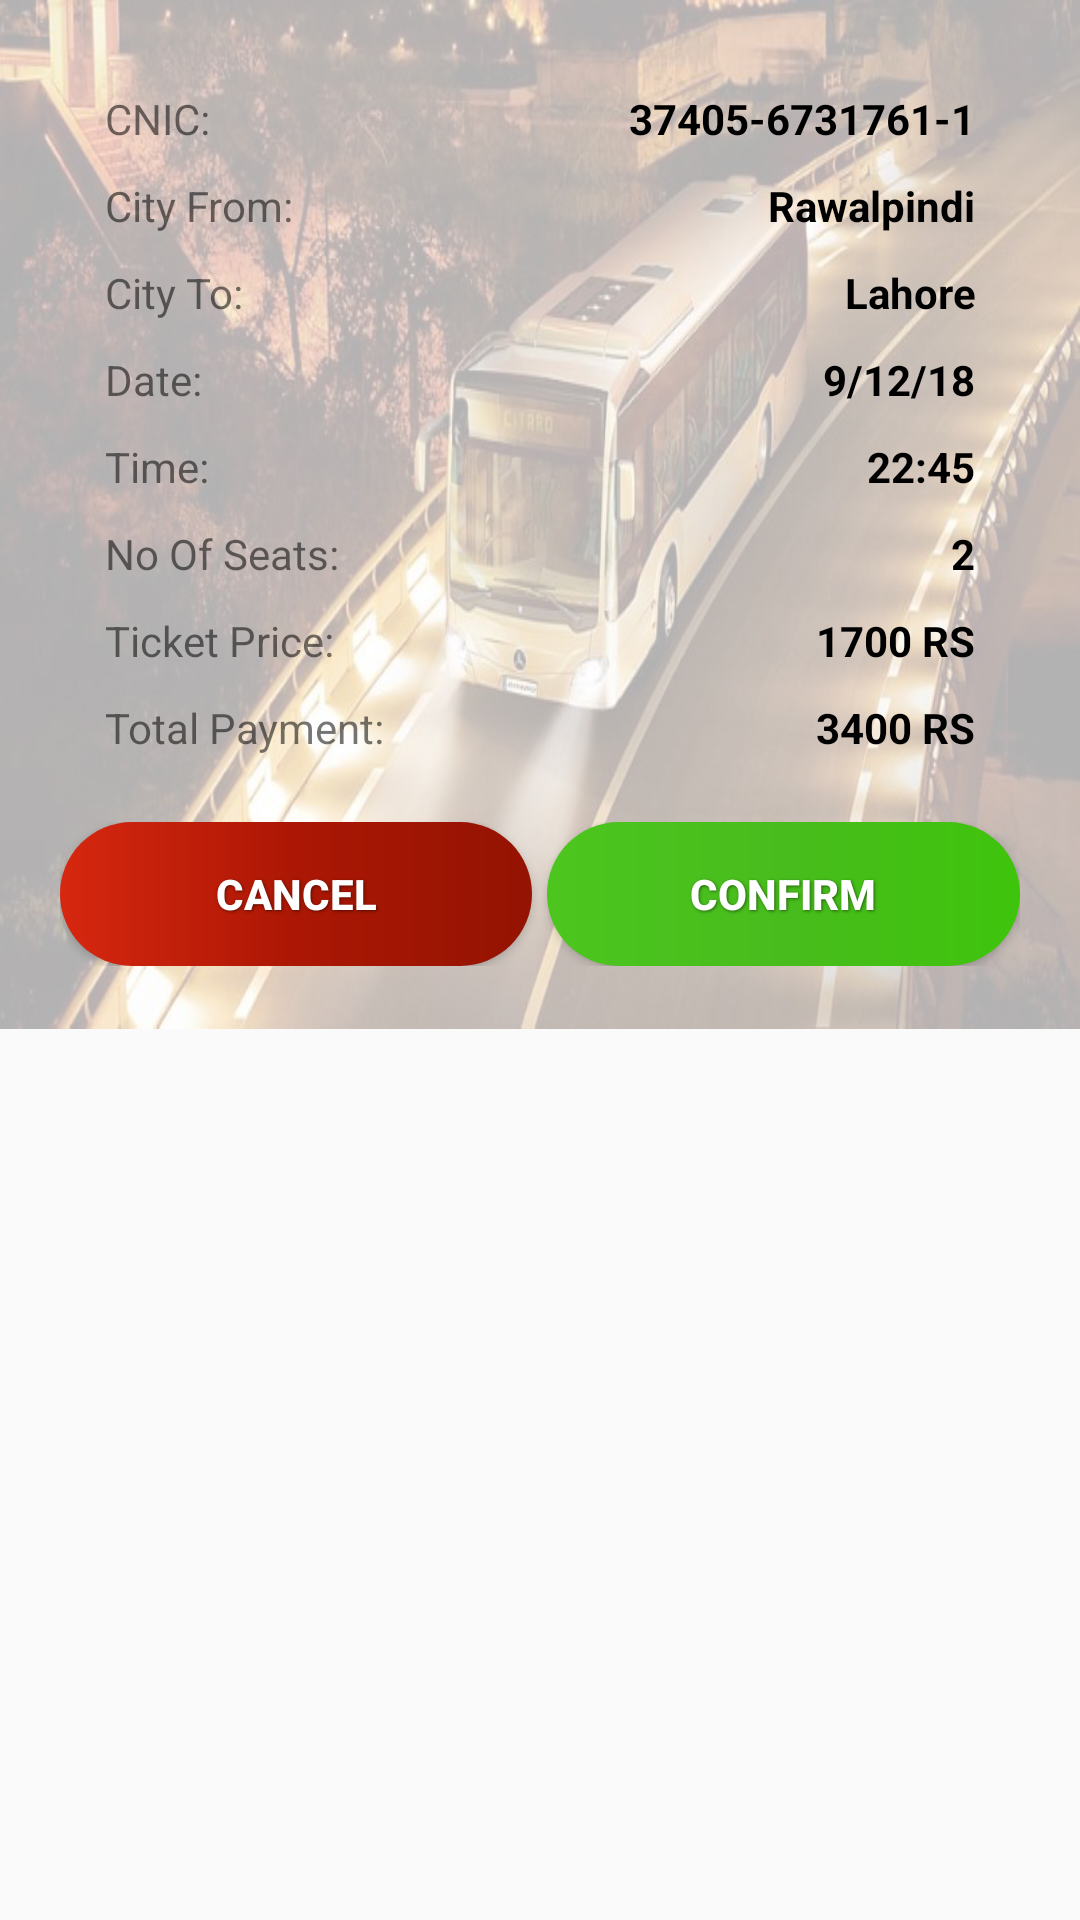

Here is an Android app screen rendered from its layout file. Give the layout XML and the strings, colors and styles it references.
<!-- AndroidManifest.xml: application theme AppTheme -->
<!-- res/layout/bus_booking_alert.xml -->
<?xml version="1.0" encoding="utf-8"?>

<RelativeLayout
    xmlns:android="http://schemas.android.com/apk/res/android"
    android:layout_width="match_parent"
    android:layout_height="wrap_content"
    >
    <ImageView
        android:layout_width="match_parent"
        android:scaleType="fitXY"
        android:layout_height="343dp"
        android:src="@drawable/bus_alert_bg"/>
    <LinearLayout
        android:gravity="center_horizontal"
        android:layout_width="600dp"
        android:padding="20dp"
        android:layout_height="wrap_content"
        android:orientation="vertical">


        <LinearLayout
            android:layout_marginLeft="15dp"
            android:layout_marginRight="15dp"
            android:layout_width="match_parent"
            android:layout_marginTop="10dp"
            android:weightSum="2"
            android:layout_height="wrap_content"
            android:orientation="horizontal">

            <TextView

                android:layout_weight="1"
                android:gravity="start"
                android:layout_width="match_parent"
                android:layout_height="wrap_content"
                android:text="CNIC:"/>

            <TextView
                android:textAlignment="textEnd"
                android:layout_weight="1"
                android:textColor="#000"
                android:textStyle="bold"
                android:layout_width="match_parent"
                android:layout_height="wrap_content"
                android:text="37405-6731761-1"
                android:gravity="end" />

        </LinearLayout>

        <LinearLayout
            android:layout_marginLeft="15dp"
            android:layout_marginRight="15dp"
            android:layout_width="match_parent"
            android:layout_marginTop="10dp"
            android:weightSum="2"
            android:layout_height="wrap_content"
            android:orientation="horizontal">

            <TextView

                android:layout_weight="1"
                android:gravity="start"
                android:layout_width="match_parent"
                android:layout_height="wrap_content"
                android:text="City From:"/>

            <TextView
                android:textAlignment="textEnd"
                android:layout_weight="1"
                android:textColor="#000"
                android:textStyle="bold"
                android:layout_width="match_parent"
                android:layout_height="wrap_content"
                android:text="Rawalpindi"
                android:gravity="end" />

        </LinearLayout>

        <LinearLayout
            android:layout_marginLeft="15dp"
            android:layout_marginRight="15dp"
            android:layout_width="match_parent"
            android:layout_marginTop="10dp"
            android:weightSum="2"
            android:layout_height="wrap_content"
            android:orientation="horizontal">

            <TextView

                android:layout_weight="1"
                android:gravity="start"
                android:layout_width="match_parent"
                android:layout_height="wrap_content"
                android:text="City To:"/>

            <TextView
                android:textAlignment="textEnd"
                android:layout_weight="1"
                android:textColor="#000"
                android:textStyle="bold"
                android:layout_width="match_parent"
                android:layout_height="wrap_content"
                android:text="Lahore"
                android:gravity="end" />

        </LinearLayout>

        <LinearLayout
            android:layout_marginLeft="15dp"
            android:layout_marginRight="15dp"
            android:layout_width="match_parent"
            android:layout_marginTop="10dp"
            android:weightSum="2"
            android:layout_height="wrap_content"
            android:orientation="horizontal">

            <TextView

                android:layout_weight="1"
                android:gravity="start"
                android:layout_width="match_parent"
                android:layout_height="wrap_content"
                android:text="Date:"/>

            <TextView
                android:textAlignment="textEnd"
                android:layout_weight="1"
                android:textColor="#000"
                android:textStyle="bold"
                android:layout_width="match_parent"
                android:layout_height="wrap_content"
                android:text="9/12/18"
                android:gravity="end" />

        </LinearLayout>

        <LinearLayout
            android:layout_marginLeft="15dp"
            android:layout_marginRight="15dp"
            android:layout_width="match_parent"
            android:layout_marginTop="10dp"
            android:weightSum="2"
            android:layout_height="wrap_content"
            android:orientation="horizontal">

            <TextView

                android:layout_weight="1"
                android:gravity="start"
                android:layout_width="match_parent"
                android:layout_height="wrap_content"
                android:text="Time:"/>

            <TextView
                android:textAlignment="textEnd"
                android:layout_weight="1"
                android:textColor="#000"
                android:textStyle="bold"
                android:layout_width="match_parent"
                android:layout_height="wrap_content"
                android:text="22:45"
                android:gravity="end" />

        </LinearLayout>

        <LinearLayout
            android:layout_marginLeft="15dp"
            android:layout_marginRight="15dp"
            android:layout_width="match_parent"
            android:layout_marginTop="10dp"
            android:weightSum="2"
            android:layout_height="wrap_content"
            android:orientation="horizontal">

            <TextView

                android:layout_weight="1"
                android:gravity="start"
                android:layout_width="match_parent"
                android:layout_height="wrap_content"
                android:text="No Of Seats:"/>

            <TextView
                android:textAlignment="textEnd"
                android:layout_weight="1"
                android:textColor="#000"
                android:textStyle="bold"
                android:layout_width="match_parent"
                android:layout_height="wrap_content"
                android:text="2"
                android:gravity="end" />

        </LinearLayout>

        <LinearLayout
            android:layout_marginLeft="15dp"
            android:layout_marginRight="15dp"
            android:layout_width="match_parent"
            android:layout_marginTop="10dp"
            android:weightSum="2"
            android:layout_height="wrap_content"
            android:orientation="horizontal">

            <TextView

                android:layout_weight="1"
                android:gravity="start"
                android:layout_width="match_parent"
                android:layout_height="wrap_content"
                android:text="Ticket Price:"/>

            <TextView
                android:textAlignment="textEnd"
                android:layout_weight="1"
                android:textColor="#000"
                android:textStyle="bold"
                android:layout_width="match_parent"
                android:layout_height="wrap_content"
                android:text="1700 RS"
                android:gravity="end" />

        </LinearLayout>

        <LinearLayout
            android:layout_marginLeft="15dp"
            android:layout_marginRight="15dp"
            android:layout_width="match_parent"
            android:layout_marginTop="10dp"
            android:weightSum="2"
            android:layout_height="wrap_content"
            android:orientation="horizontal">

            <TextView

                android:layout_weight="1"
                android:gravity="start"
                android:layout_width="match_parent"
                android:layout_height="wrap_content"
                android:text="Total Payment:"/>

            <TextView
                android:textAlignment="textEnd"
                android:layout_weight="1"
                android:textColor="#000"
                android:textStyle="bold"
                android:layout_width="match_parent"
                android:layout_height="wrap_content"
                android:text="3400 RS"
                android:gravity="end" />

        </LinearLayout>

        <View
            android:layout_marginTop="10dp"

            android:layout_width="match_parent"
            android:layout_height="2dp"></View>

        <LinearLayout
            android:layout_width="match_parent"
            android:layout_height="wrap_content"
            android:layout_marginTop="10dp"
            android:orientation="horizontal"
            android:weightSum="2">

            <Button
                android:layout_weight="1"
                android:id="@+id/cancel"
                android:layout_width="wrap_content"
                android:onClick="Cancel"
                android:layout_height="wrap_content"
                android:background="@drawable/round_button"
                android:shadowColor="#7F000000"
                android:shadowDx="1"
                android:shadowDy="1"
                android:shadowRadius="2"
                android:text="Cancel"
                android:textColor="#FFFFFF"
                android:textStyle="bold" />

            <Button
                android:layout_weight="1"
                android:id="@+id/confirm"
                android:layout_marginLeft="5dp"
                android:layout_width="wrap_content"
                android:onClick="Confirm"
                android:layout_height="wrap_content"
                android:background="@drawable/round_button_green"
                android:shadowColor="#7F000000"
                android:shadowDx="1"
                android:shadowDy="1"
                android:shadowRadius="2"
                android:text="confirm"

                android:textColor="#FFFFFF"
                android:textStyle="bold" />


        </LinearLayout>







    </LinearLayout>

</RelativeLayout>
<!-- resources referenced by this layout -->
<resources>
  <!-- drawable bus_alert_bg: jpg bitmap (drawable, 140884 bytes) -->
  <!-- drawable round_button (drawable) -->
  <?xml version="1.0" encoding="utf-8"?>
  
  
  <shape android:shape="rectangle"
  xmlns:android="http://schemas.android.com/apk/res/android">
  <gradient
      android:angle="180"
      android:centerColor="#ab1704"
      android:endColor="#d72710"
      android:startColor="#941302" />
  <corners android:radius="50dp"/>
  </shape>
  <!-- drawable round_button_green (drawable) -->
  <?xml version="1.0" encoding="utf-8"?>
  
  
  <shape android:shape="rectangle"
      xmlns:android="http://schemas.android.com/apk/res/android">
      <gradient
          android:angle="180"
          android:centerColor="#48bc1d"
          android:endColor="#4CC61E"
          android:startColor="#3fc40c" />
      <corners android:radius="50dp"/>
  </shape>
  <style name="AppTheme" parent="Theme.AppCompat.Light.NoActionBar">
          
          <item name="colorPrimary">@color/colorPrimary</item>
          <item name="colorPrimaryDark">@color/colorPrimaryDark</item>
          <item name="colorAccent">@color/colorAccent</item>
      </style>
  <color name="colorPrimary">#ab1704</color>
  <color name="colorPrimaryDark">#ab1704</color>
  <color name="colorAccent">#ff343a</color>
</resources>
